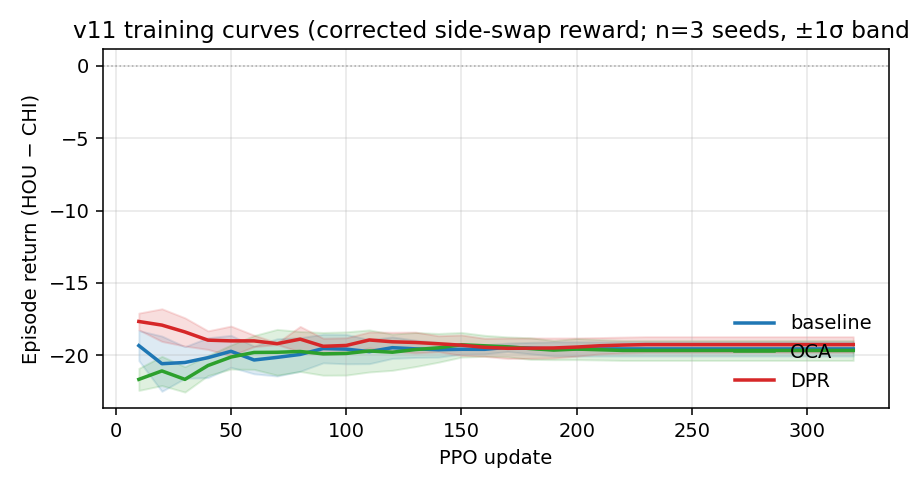

The file beside this chart, header and first rows:
upd, baseline_mean, baseline_std, oca_mean, oca_std, dpr_mean, dpr_std
10, -19.33, 1.041, -21.67, 0.764, -17.67, 0.577
20, -20.58, 1.909, -21.08, 1.010, -17.92, 1.127
30, -20.5, 1.095, -21.67, 0.879, -18.39, 0.975
40, -20.17, 1.377, -20.71, 0.691, -18.96, 0.641
50, -19.73, 1.103, -20.12, 0.832, -19.01, 1.024
60, -20.33, 0.957, -19.81, 1.168, -19.01, 0.395
70, -20.15, 1.288, -19.79, 1.581, -19.2, 0.056
80, -19.94, 1.160, -19.74, 1.381, -18.89, 0.879
90, -19.54, 0.987, -19.9, 1.476, -19.38, 0.556
100, -19.58, 1.016, -19.88, 1.494, -19.32, 0.532
110, -19.75, 0.832, -19.7, 1.453, -18.94, 0.550
120, -19.48, 0.742, -19.79, 1.252, -19.07, 0.658
130, -19.56, 0.595, -19.61, 1.176, -19.12, 0.719
140, -19.62, 0.513, -19.49, 0.994, -19.21, 0.552
150, -19.59, 0.341, -19.28, 0.854, -19.3, 0.705
160, -19.59, 0.315, -19.35, 0.724, -19.45, 0.622
170, -19.45, 0.290, -19.42, 0.688, -19.52, 0.708
180, -19.51, 0.398, -19.54, 0.746, -19.51, 0.701
190, -19.56, 0.490, -19.64, 0.662, -19.5, 0.687
200, -19.56, 0.490, -19.57, 0.729, -19.43, 0.626
210, -19.56, 0.490, -19.62, 0.707, -19.34, 0.566
220, -19.56, 0.490, -19.67, 0.694, -19.3, 0.550
230, -19.56, 0.490, -19.67, 0.694, -19.26, 0.545
240, -19.56, 0.490, -19.67, 0.694, -19.26, 0.545
250, -19.56, 0.490, -19.67, 0.694, -19.26, 0.545
260, -19.56, 0.490, -19.67, 0.694, -19.26, 0.545
270, -19.56, 0.490, -19.67, 0.694, -19.26, 0.545
280, -19.56, 0.490, -19.67, 0.694, -19.26, 0.545
290, -19.56, 0.490, -19.67, 0.694, -19.26, 0.545
300, -19.56, 0.490, -19.67, 0.694, -19.26, 0.545
310, -19.56, 0.490, -19.67, 0.694, -19.26, 0.545
320, -19.56, 0.490, -19.67, 0.694, -19.26, 0.545
